Photos from the image-classification dataset "bali-3" in the GitHub repository realtechsupport/c-plus-r. Its 3 classes are: aroid, cacao, passiflora.

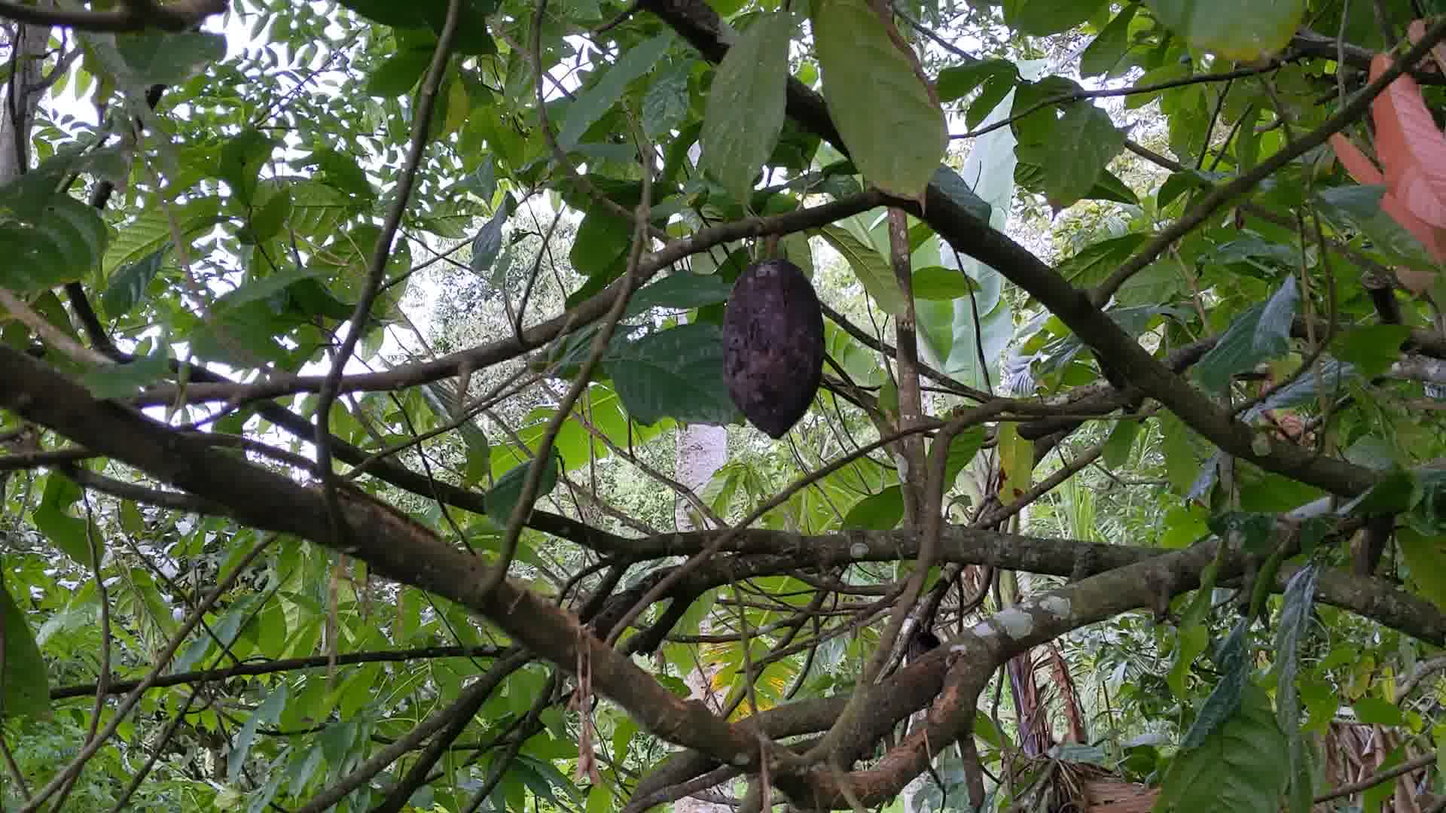
Label: cacao

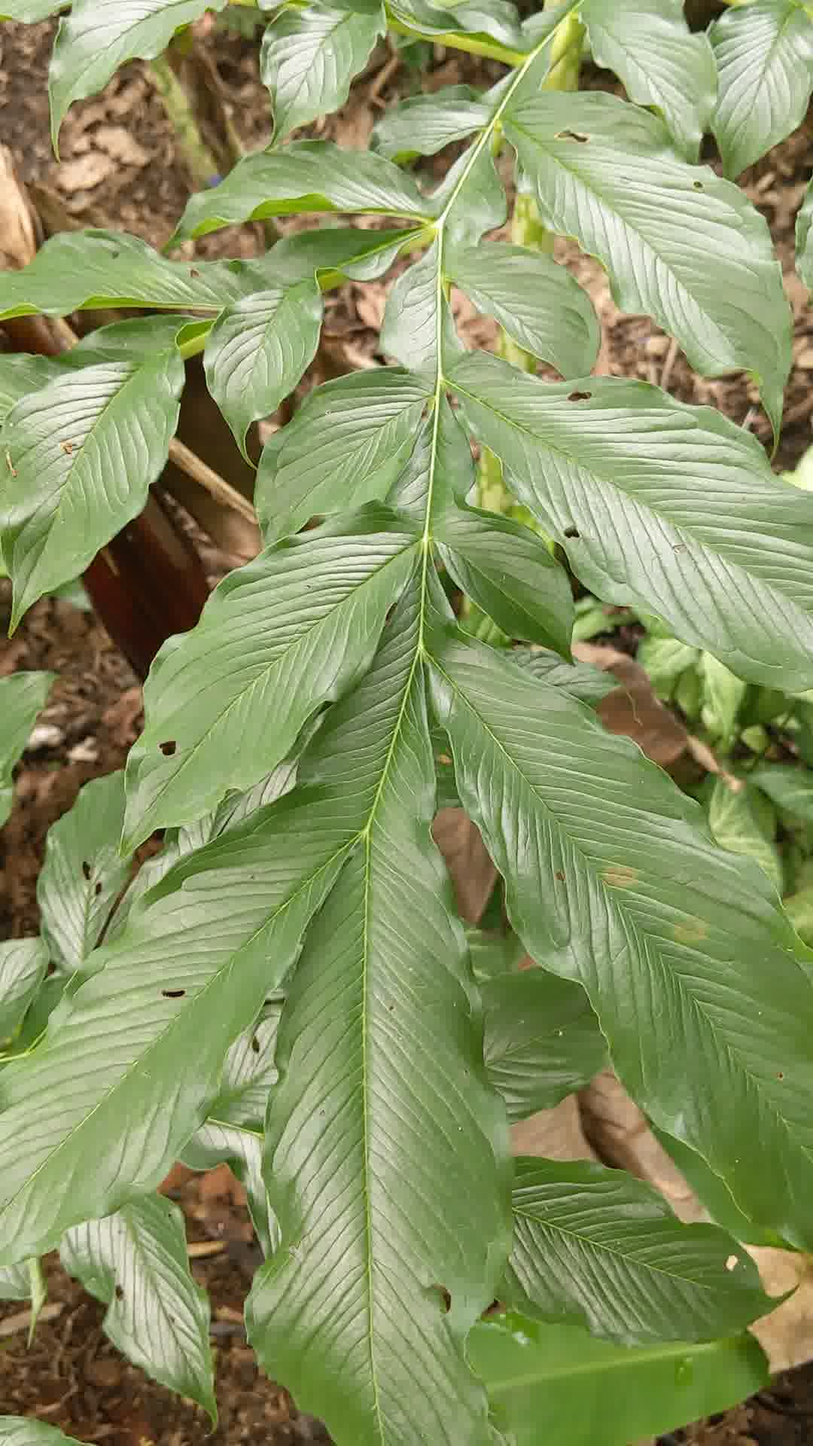
Label: aroid

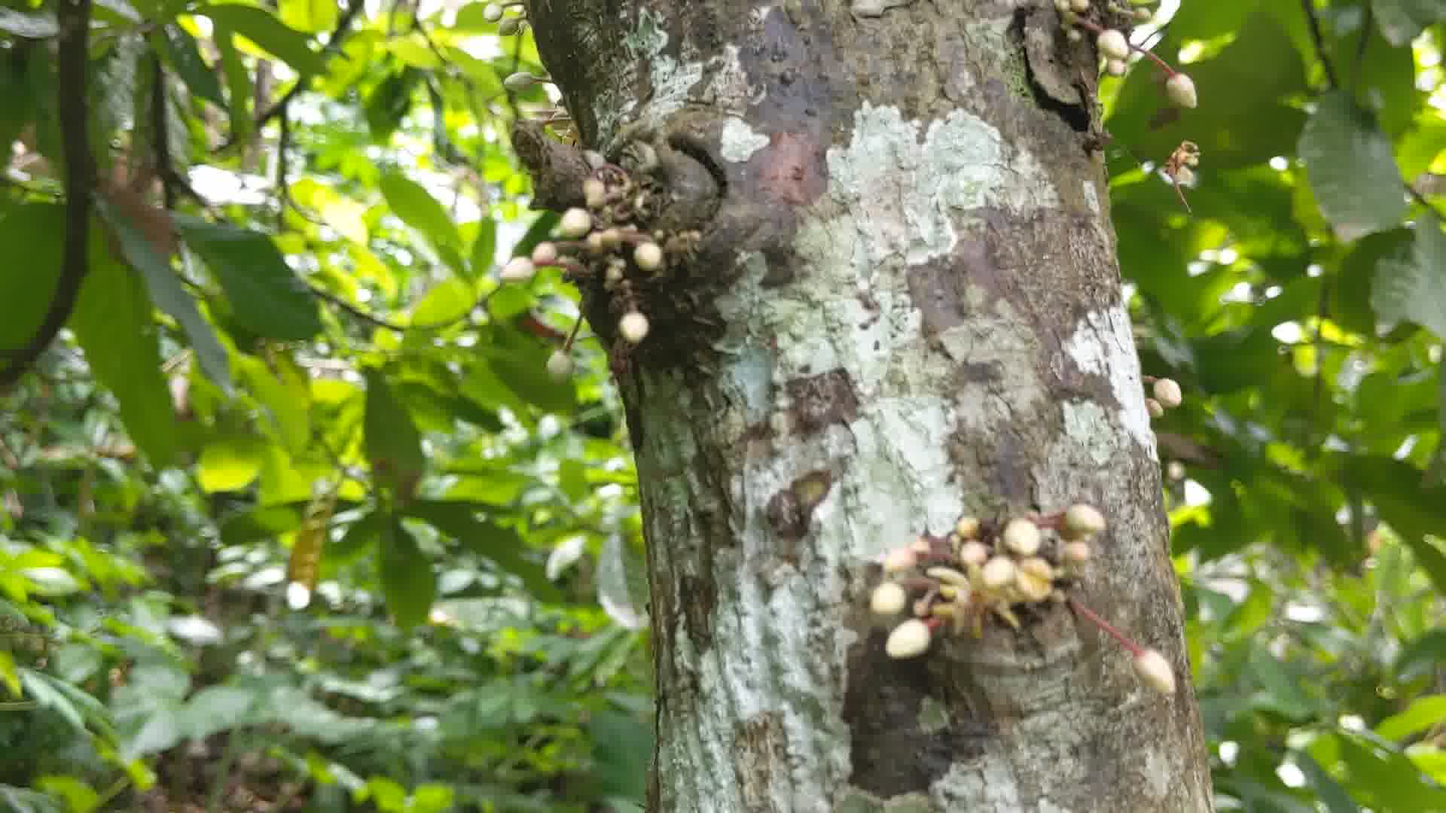
Label: cacao

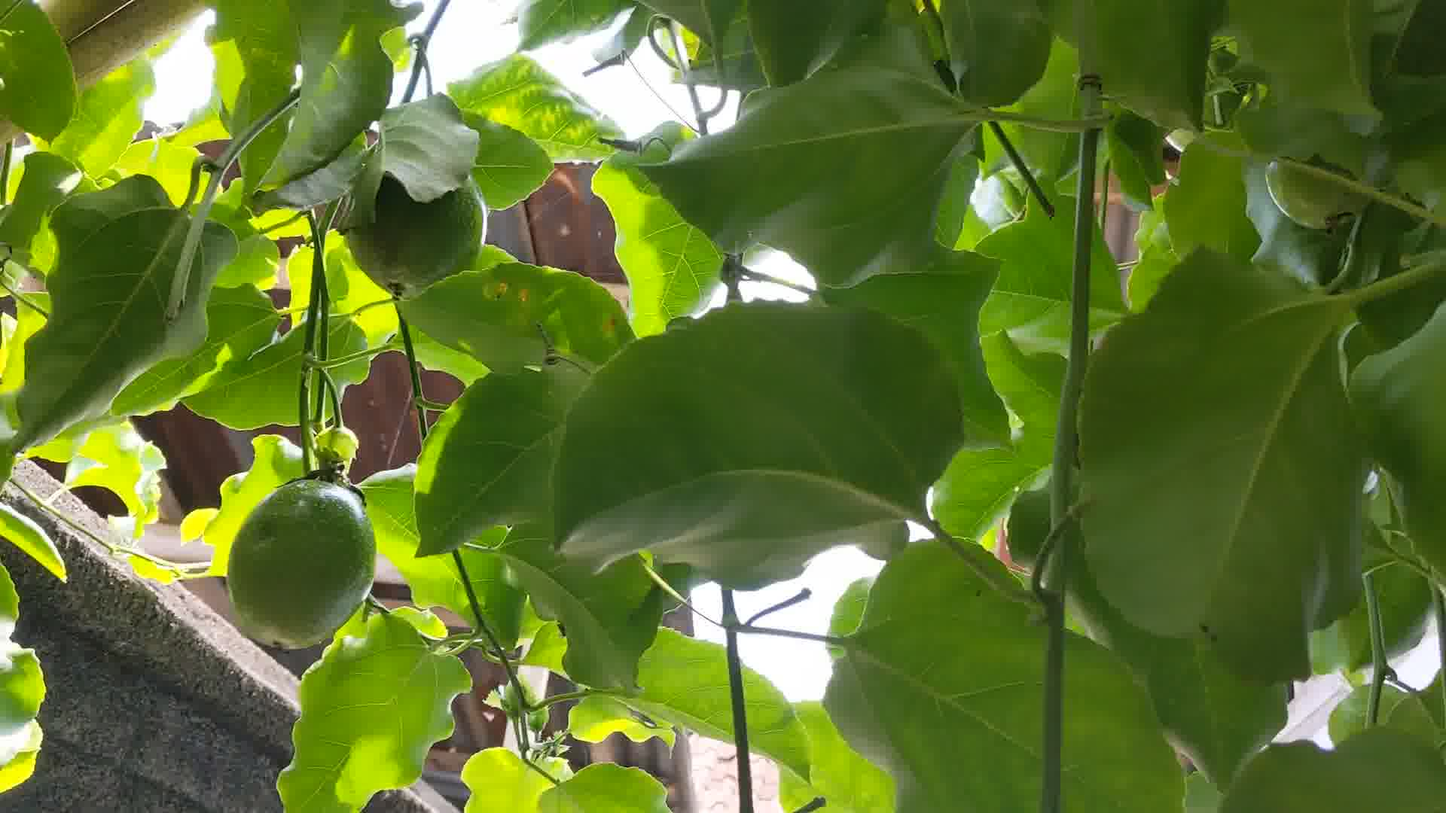
Label: passiflora

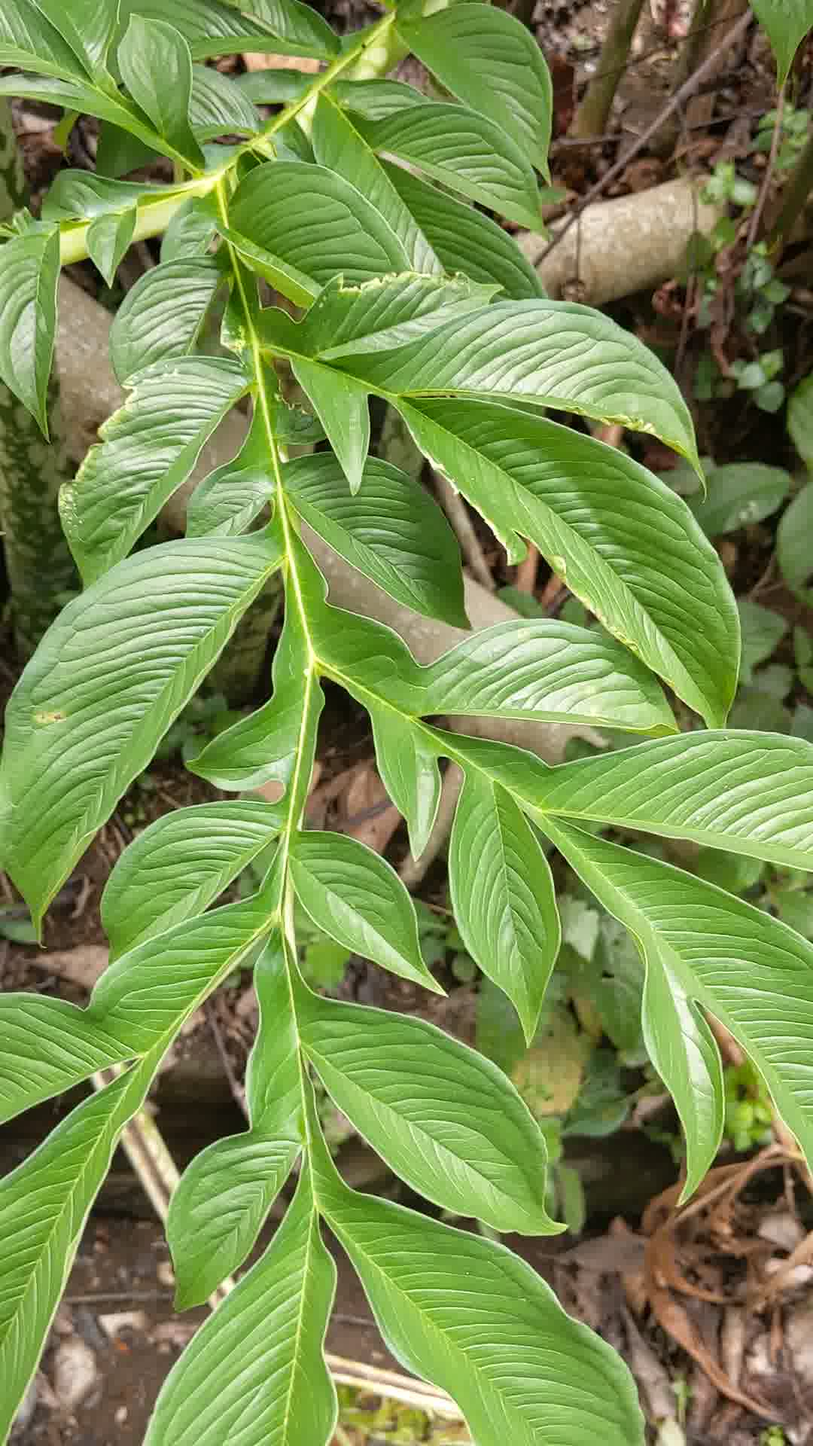
Label: aroid

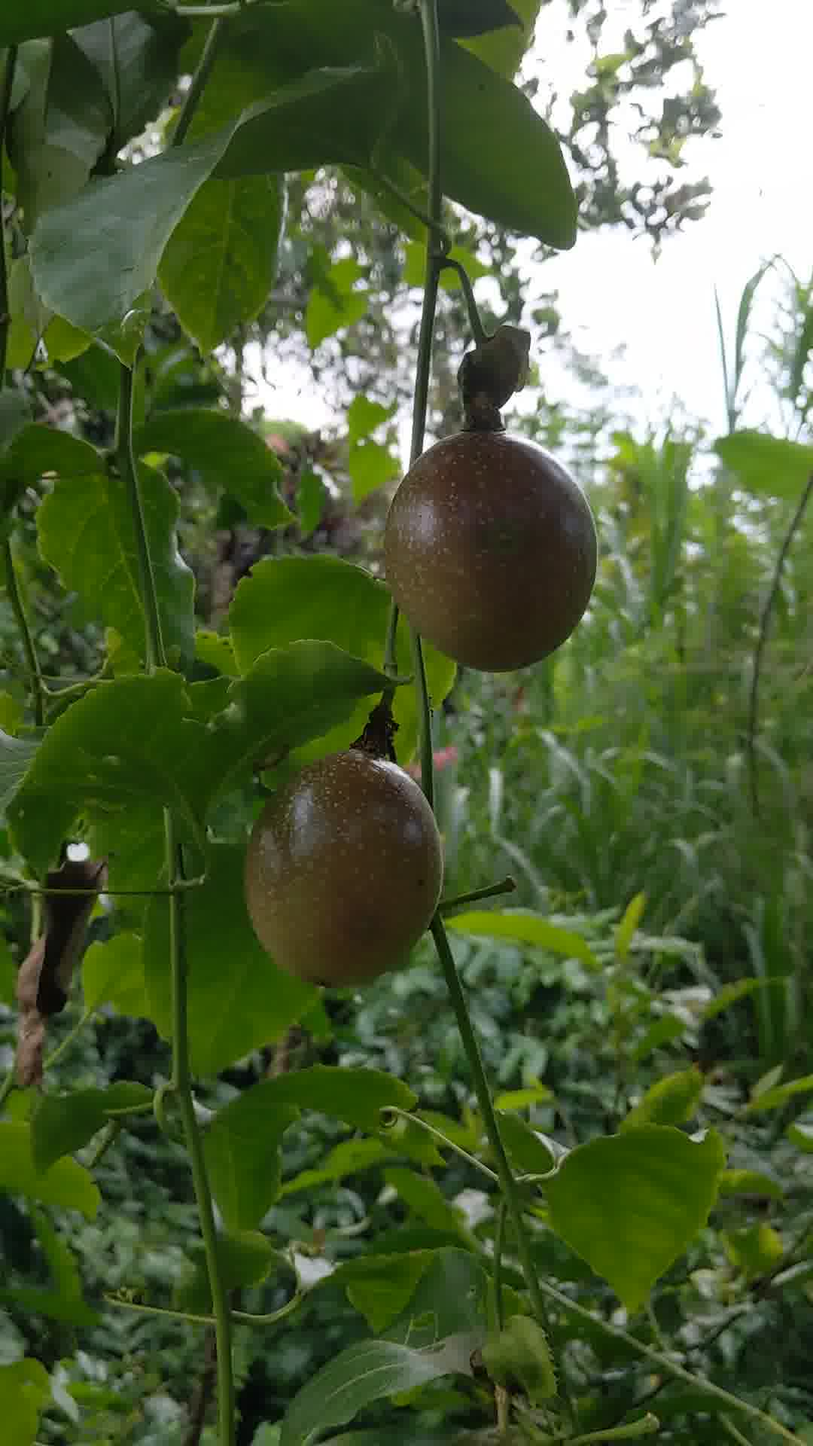
Label: passiflora
